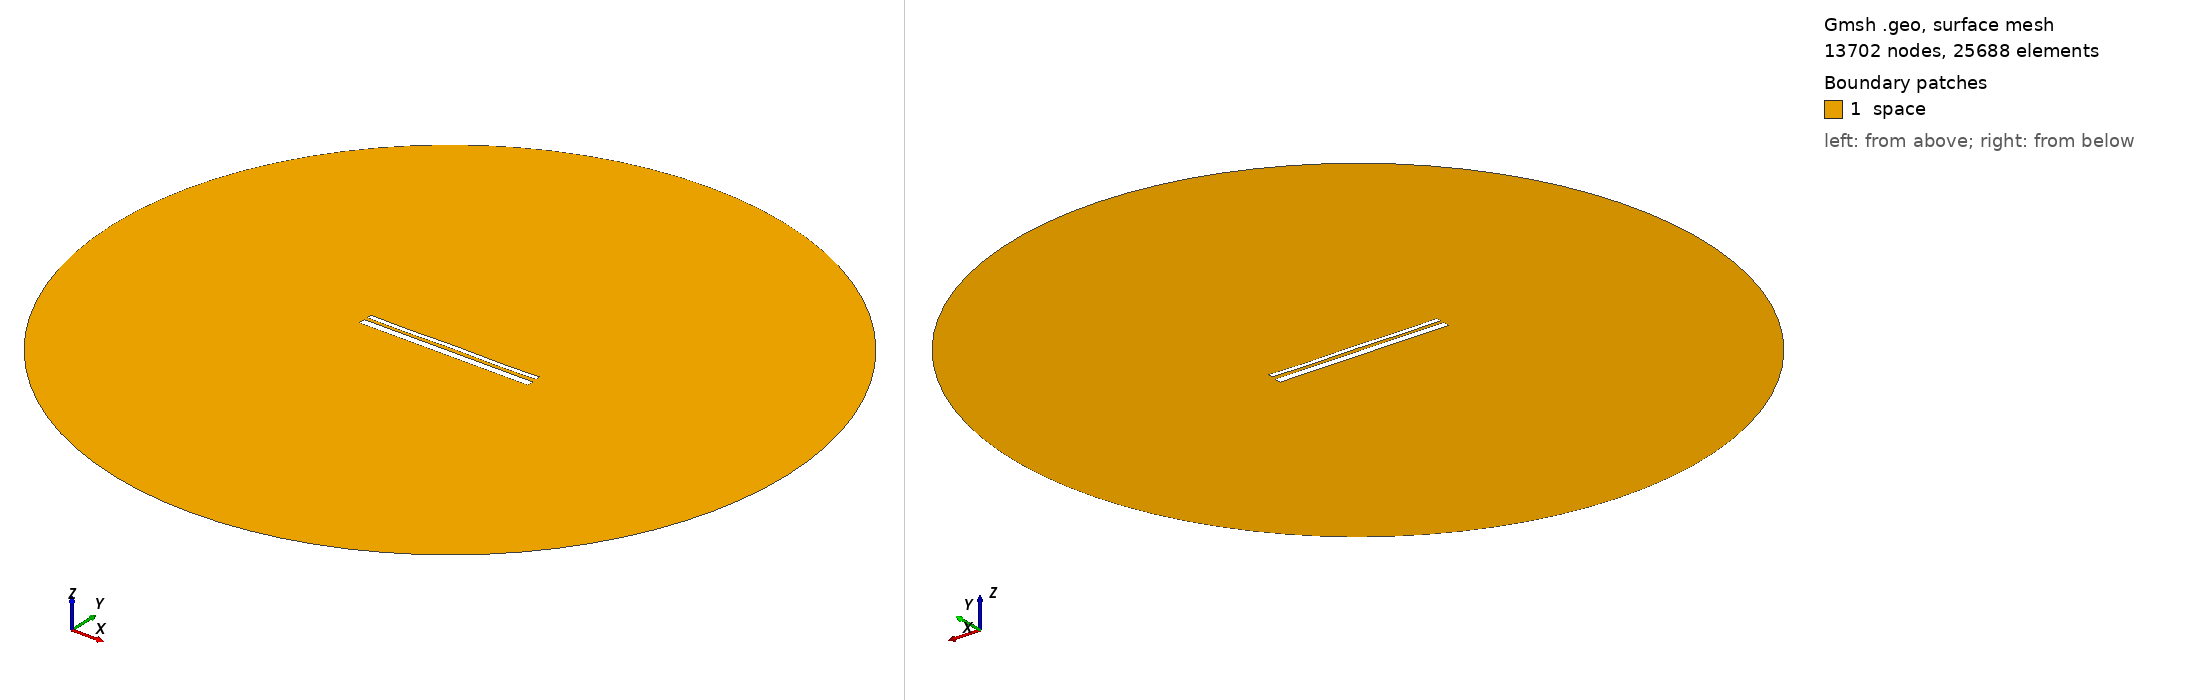

Gmsh geometry script, surface-meshed: 13702 nodes, 25688 surface elements. Boundary patches (legend numbers): 1 space. Left view from above one corner, right view from below the opposite corner. Legend entries are the model's physical surfaces. The drawing asked Gmsh for element sizes between 1% and 20% of the model's largest extent; the script's own settings can give other sizes.

=== 13061.geo (drawn) ===
//---------------------------------------
// Geometry kernel
//---------------------------------------

SetFactory("OpenCASCADE");



//---------------------------------------
// Parameters of the geometry
//---------------------------------------

// Overetch of the upper plate
overetch = 0.5;

// Distance between the plates
distance = 1.5;

// Discretization over the x axis (for the deformation)
nx = 50; 

// Length of the plate
L = 100 - overetch; 

// Number of modes
n = 4; 

// 1st mode coefficient
coeff(1) = 0.15;
beta(1) = 0.596864 * 3.1415926535 / L;

// 2nd mode coefficient
coeff(2) = 0.0;
beta(2) = 1.49418 * 3.1415926535 / L;

// 3rd mode coefficient
coeff(3) = 0.0;
beta(3) = 2.50025 * 3.1415926535 / L;

// 4th mode coefficient
coeff(4) = -0.15;
beta(4) = 3.49999 * 3.1415926535 / L;



//---------------------------------------
// Upper plate (deformed rectangle)
//---------------------------------------

// Coordiantes of the upper plate
xmin = -50;
xmax = 50 - overetch;

// Height of the upper plate
yheight = 4 - 2 * overetch;

// Indexes of the points
UpperID[] = {};
LowerID[] = {};
LeftID[] = {};
RightID[] = {};

// Point index
p = 1;

// Horizontal edges
For i In {1:nx}
    x = xmin + (i-1)*(xmax - xmin)/(nx-1);

    y_bottom = distance / 2 + overetch;
    For j In {1:n}
        C = (Cosh(beta(j)*L) + Cos(beta(j)*L)) / (Sinh(beta(j)*L) + Sin(beta(j)*L));
        y_bottom  = y_bottom + coeff(j) * (Cosh(beta(j)*(x+50)) - Cos(beta(j)*(x+50)) - C * (Sinh(beta(j)*(x+50)) - Sin(beta(j)*(x+50))));
    EndFor

    y_top = y_bottom + yheight;

    Point(p) = {x, y_top, 0, 1.0};
    UpperID[i] = p;
    p = p + 1;

    Point(p) = {x, y_bottom, 0, 1.0};
    LowerID[i] = p;
    p = p + 1;
EndFor

// Create point lists
UpperPts[] = {}; LowerPts[] = {};
For i In {1:nx}
  UpperPts[] += {UpperID[i]};
  LowerPts[] += {LowerID[i]};
EndFor

// Build splines
Spline(1) = {UpperPts[]};
Spline(2) = {LowerPts[]};
Line(3) = {LowerPts[nx-1], UpperPts[nx-1]};
Line(4) = {LowerPts[0], UpperPts[0]};

// Build the plane surface
Curve Loop(1) = {2, 3, -1, -4};
Plane Surface(1) = {1};



//---------------------------------------
// Lower plate (rectangle)
//---------------------------------------

// Vertices
Point(1001) = {-50, -1, 0, 1.0};
Point(1002) = { 50, -1, 0, 1.0};
Point(1003) = { 50,  -5, 0, 1.0};
Point(1004) = {-50,  -5, 0, 1.0};

// Edges
Line(5) = {1001, 1002};
Line(6) = {1002, 1003};
Line(7) = {1003, 1004};
Line(8) = {1004, 1001};

// Plane surface
Line Loop(2) = {5, 6, 7, 8};
Plane Surface(2) = {2}; 



//---------------------------------------
// Outer (fictious) boundary
//---------------------------------------

// Points
Point(1005) = {0, 0, 0};       // Center
Point(1006) = {200, 0, 0};     // Start point
Point(1007) = {0, 200, 0};     // 90 degrees
Point(1008) = {-200, 0, 0};    // 180 degrees
Point(1009) = {0, -200, 0};    // 270 degrees

// Circle arcs (each needs start, center, end)
Circle(9) = {1006, 1005, 1007};
Circle(10) = {1007, 1005, 1008};
Circle(11) = {1008, 1005, 1009};
Circle(12) = {1009, 1005, 1006};

// Plane surface for the entire domain
Curve Loop(3) = {9, 10, 11, 12};
Surface(3) = {3};

// Subtract the plates from the whole domain to obtain the actual domain where we want to solve the equations
BooleanDifference{ Surface{3}; Delete; }{ Surface{1}; Surface{2}; Delete; }




//---------------------------------------
// Transfinite Lines/Curves
//---------------------------------------

// Set the number of points on the boundaries
r = 7;

// Plates
Transfinite Curve {1, 2} = 50*r Using Progression 1;
Transfinite Curve {3, 4} = 2*r Using Progression 1;
Transfinite Line {5, 7} = 50*r Using Progression 1;
Transfinite Line {6, 8} = 2*r Using Progression 1;

// Outer boundary
Transfinite Line {9, 10, 11, 12} = 20 Using Progression 1;



//---------------------------------------
// Physical groups
//---------------------------------------                

// Physical curves (boundaries)
Physical Line("force_segment", 10) = {2};
Physical Line("upper_plate", 11) = {1, 3, 4};
Physical Line("lower_plate", 12) = {5, 6, 7, 8};
Physical Line("boundary", 20) = {9, 10, 11, 12};

// Physical Surfaces
Physical Surface("space", 30) = {3};



//---------------------------------------
// 6. Generate the Mesh
//---------------------------------------

// 2D mesh generation
Mesh 2;
